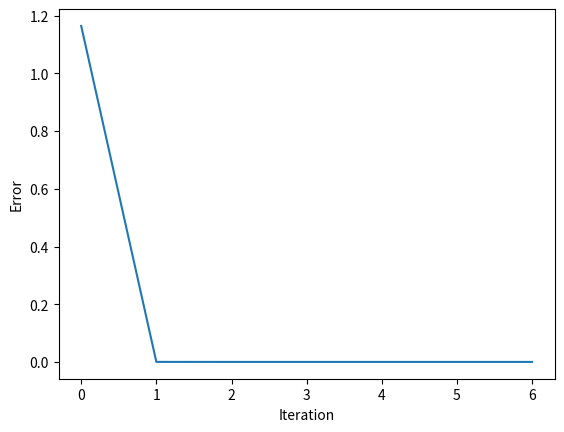

Reproduce this figure in Python.
import math
import random
import matplotlib.pyplot as plt


def func(x):
    a, b, d = 2, 9, 0.4
    return a * math.sin(b * x) + d


def output_value(
    weight_arr, reference_arr, T, shift, amount_inputs
) -> float:  # Формула 1.2
    # Формула 1.2 нахождение выходного значения
    value = 0
    for j in range(amount_inputs):
        value += weight_arr[j] * reference_arr[j + shift]
    return value - T


def calc_w(weight_arr, t_alpha, reference_arr, value, shift, amount_inputs, T):
    # Формула 1.7 обновление весов
    for j in range(len(weight_arr)):
        weight_arr[j] -= (
            t_alpha
            * (value - reference_arr[amount_inputs + shift])
            * reference_arr[shift + j]
        )
def adaptive_alpha(reference_arr,amount_inputs,shift):
    temp = 0
    for i in range(amount_inputs):
        temp += reference_arr[i+shift]**2
    return 1 / (1 + temp)



def main():
    train_epoch = 30  # количество значений для обучения
    prediction_epoch = 15  # количество значений для прогнозирования
    amount_inputs = 3  # количество входных нейронов
    t_alpha = 0  # скорость обучения
    step = 0.1  # шаг табулирования
    min_еrror = 1.0e-29
    weight_arr = [
        random.uniform(0, 1) for i in range(amount_inputs)
    ]  # массив рандомных весов
    T = random.uniform(0, 1)  # порог
    reference_arr = [
        func(i * step) for i in range(train_epoch)
    ]  # эталонные значения для обучения
    error = 1
    plot_arr = []

    while error >min_еrror:
        error = 0
        for i in range(train_epoch - amount_inputs):
            value = output_value(weight_arr, reference_arr, T, i, amount_inputs)
            t_alpha = adaptive_alpha(reference_arr, amount_inputs, i)
            calc_w(weight_arr, t_alpha, reference_arr, value, i, amount_inputs, T)
            T += t_alpha * (
                value - reference_arr[amount_inputs + i]
            )  # формула 1.8 обновление порога
            error += (value - reference_arr[i + amount_inputs]) ** 2
        error /= train_epoch - amount_inputs
        plot_arr.append(error)
    plt.plot(plot_arr)
    plt.xlabel("Iteration")
    plt.ylabel("Error")
    plt.show()

    print("Training results:")
    print(f"Weight arr:{weight_arr},T:{T}")
    print("{:30}{:30}{:30}".format("Reference value", "Output value", "Difference"))

    for i in range(train_epoch - amount_inputs):
        value = output_value(weight_arr, reference_arr, T, i, amount_inputs)
        print(
            "{:<30}{:<30}{:<30}".format(
                reference_arr[amount_inputs + i],
                value,
                reference_arr[amount_inputs + i] - value,
            )
        )
    reference_arr_t = [
        func(i * step) for i in range(train_epoch, train_epoch + prediction_epoch)
    ] # массив эталонных значений для прогнозирования

    print("Testing results:")
    print("{:30}{:30}{:30}".format("Reference value", "Output value", "Difference"))
    for i in range(prediction_epoch - amount_inputs):
        value = output_value(weight_arr, reference_arr_t, T, i, amount_inputs)
        print(
            "{:<30}{:<30}{:<30}".format(
                reference_arr_t[amount_inputs + i],
                value,
                reference_arr_t[amount_inputs + i] - value,
            )
        )


if __name__ == "__main__":
    main()
